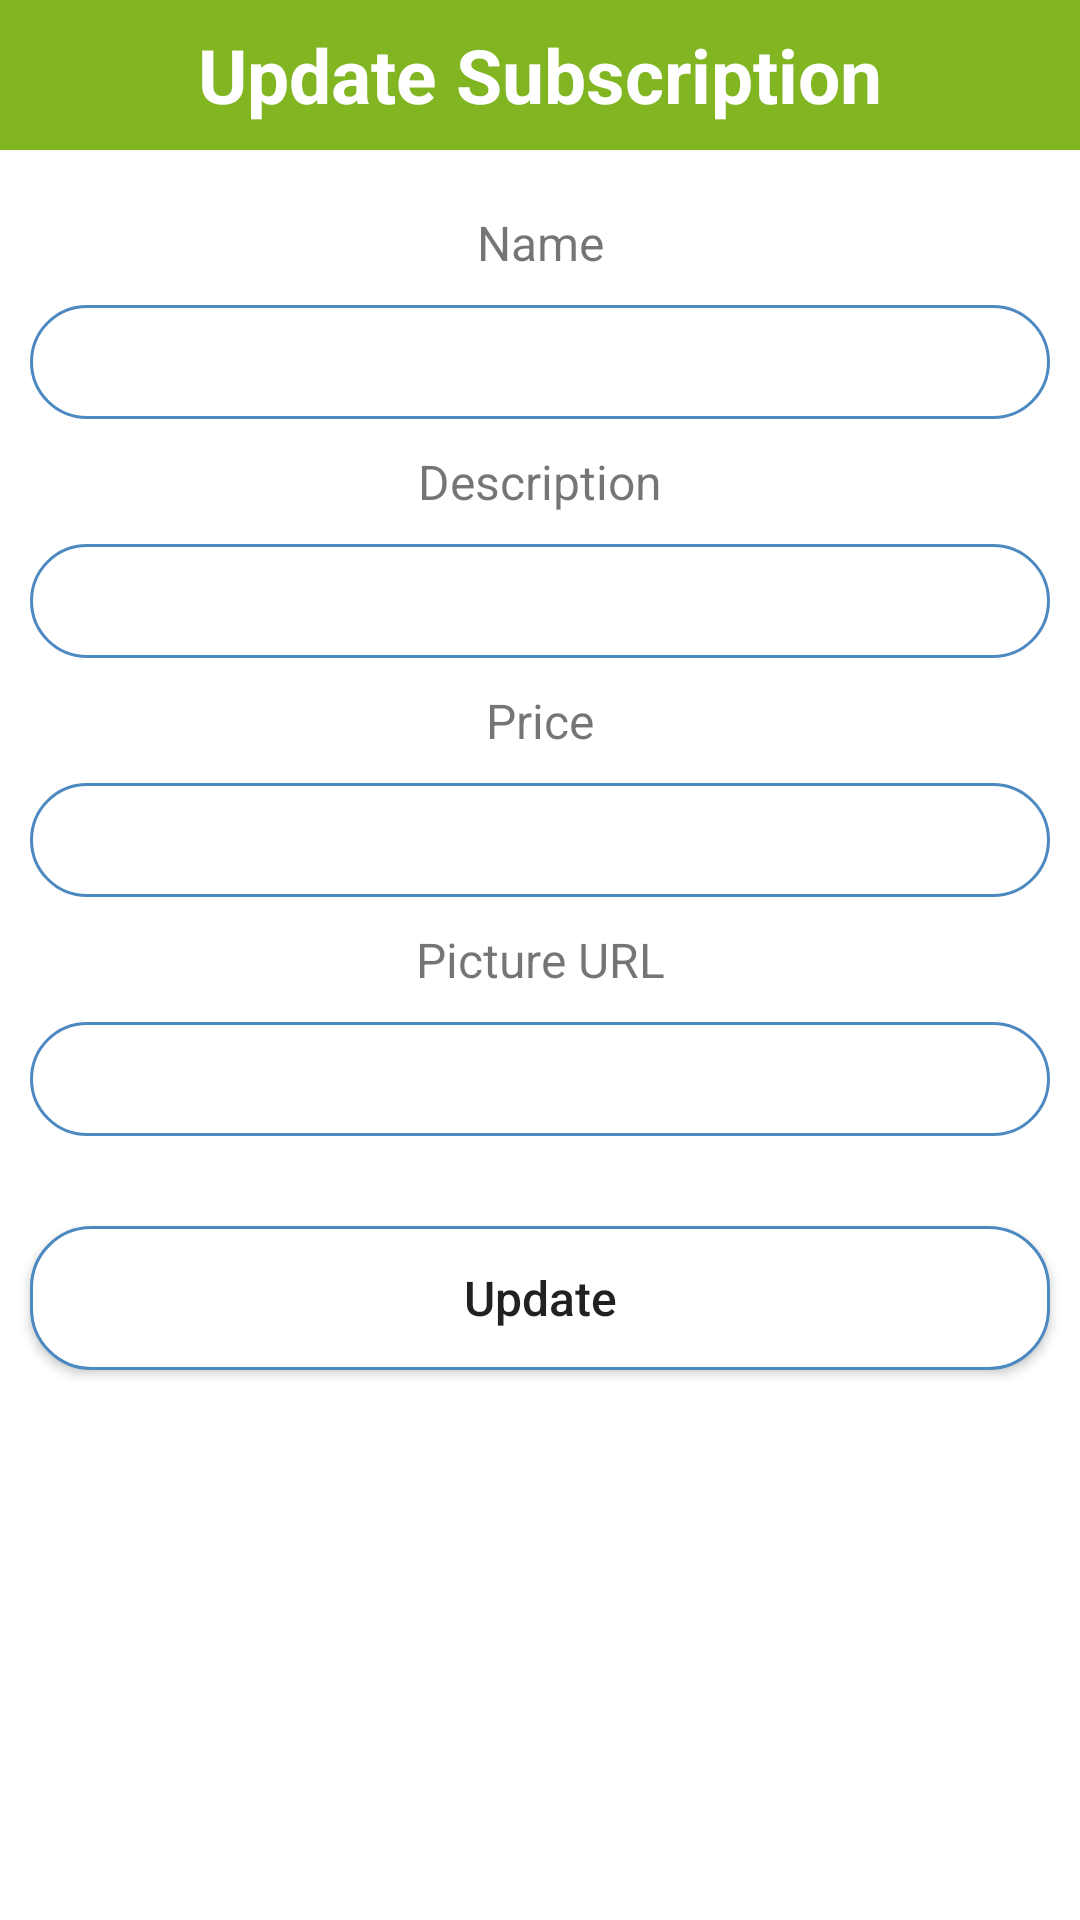

This screen was rendered from an Android layout file. Write that file and the resources it references.
<!-- AndroidManifest.xml: application theme Theme.Florentina -->
<!-- res/layout/update_subspopup.xml -->
<?xml version="1.0" encoding="utf-8"?>
<LinearLayout xmlns:android="http://schemas.android.com/apk/res/android"
    android:layout_width="match_parent"
    android:layout_height="match_parent"
    android:orientation="vertical"
    >

    <TextView
        android:layout_width="match_parent"
        android:layout_height="50dp"
        android:background="@color/green"
        android:gravity="center"
        android:text="Update Subscription"
        android:textColor="@color/white"
        android:textSize="25dp"
        android:textStyle="bold" />

    <TextView
        android:layout_width="match_parent"
        android:layout_height="wrap_content"
        android:gravity="center"
        android:textSize="16sp"
        android:layout_marginTop="20dp"
        android:layout_marginBottom="10dp"
        android:labelFor="@+id/txtName"
        android:text="Name"/>

    <EditText
        android:layout_width="match_parent"
        android:layout_height="38dp"
        android:layout_marginLeft="10dp"
        android:layout_marginRight="10dp"
        android:background="@drawable/rounded"
        android:gravity="center"
        android:id="@+id/txtName"/>


    <TextView
        android:layout_width="match_parent"
        android:layout_height="wrap_content"
        android:gravity="center"
        android:textSize="16sp"
        android:layout_marginTop="10dp"
        android:layout_marginBottom="10dp"
        android:labelFor="@+id/txtDescription"
        android:text="Description"/>

    <EditText
        android:id="@+id/txtDescription"
        android:layout_width="match_parent"
        android:layout_height="38dp"
        android:layout_marginLeft="10dp"
        android:layout_marginRight="10dp"
        android:background="@drawable/rounded"
        android:gravity="center" />

    <TextView
        android:layout_width="match_parent"
        android:layout_height="wrap_content"
        android:labelFor="@+id/txtPrice"
        android:gravity="center"
        android:textSize="16sp"
        android:layout_marginTop="10dp"
        android:layout_marginBottom="10dp"
        android:text="Price"/>

    <EditText
        android:id="@+id/txtPrice"
        android:layout_width="match_parent"
        android:layout_height="38dp"
        android:layout_marginLeft="10dp"
        android:layout_marginRight="10dp"
        android:background="@drawable/rounded"
        android:gravity="center" />

    <TextView
        android:layout_width="match_parent"
        android:layout_height="wrap_content"
        android:gravity="center"
        android:textSize="16sp"
        android:layout_marginTop="10dp"
        android:layout_marginBottom="10dp"
        android:labelFor="@+id/txtURL"
        android:text="Picture URL"/>

    <EditText
        android:id="@+id/txtURL"
        android:layout_width="match_parent"
        android:layout_height="38dp"
        android:layout_marginLeft="10dp"
        android:layout_marginRight="10dp"
        android:background="@drawable/rounded"
        android:inputType="textUri"
        android:gravity="center" />
    <Button
        android:layout_width="match_parent"
        android:layout_marginRight="10dp"
        android:layout_marginLeft="10dp"
        android:layout_gravity="center"
        android:layout_height="wrap_content"
        android:layout_marginTop="30dp"
        android:textSize="16dp"
        android:textAllCaps="false"
        android:background="@drawable/rounded"
        android:text="Update"
        android:gravity="center"
        android:id="@+id/subbtnUpdate"/>
</LinearLayout>
<!-- resources referenced by this layout -->
<resources>
  <color name="green">#81B622</color>
  <color name="white">#FFFFFFFF</color>
  <!-- drawable rounded (drawable) -->
  <?xml version="1.0" encoding="utf-8"?>
  <shape xmlns:android="http://schemas.android.com/apk/res/android">
  
  
      <solid android:color="#FFFFFF"/>
      <stroke
          android:width="1dp"
          android:color="#4D89C1"/>
  
      <corners
          android:radius="20dp"/>
  
  </shape>
  <style name="Theme.Florentina" parent="Theme.MaterialComponents.DayNight.DarkActionBar">
          
          <item name="colorPrimary">@color/purple_500</item>
          <item name="colorPrimaryVariant">@color/purple_700</item>
          <item name="colorOnPrimary">@color/white</item>
          
          <item name="colorSecondary">@color/teal_200</item>
          <item name="colorSecondaryVariant">@color/teal_700</item>
          <item name="colorOnSecondary">@color/black</item>
          
          <item name="android:statusBarColor" tools:targetApi="l">?attr/colorPrimaryVariant</item>
          
      </style>
  <color name="purple_500">#FF6200EE</color>
  <color name="purple_700">#FF3700B3</color>
  <color name="teal_200">#FF03DAC5</color>
  <color name="teal_700">#FF018786</color>
  <color name="black">#FF000000</color>
</resources>
